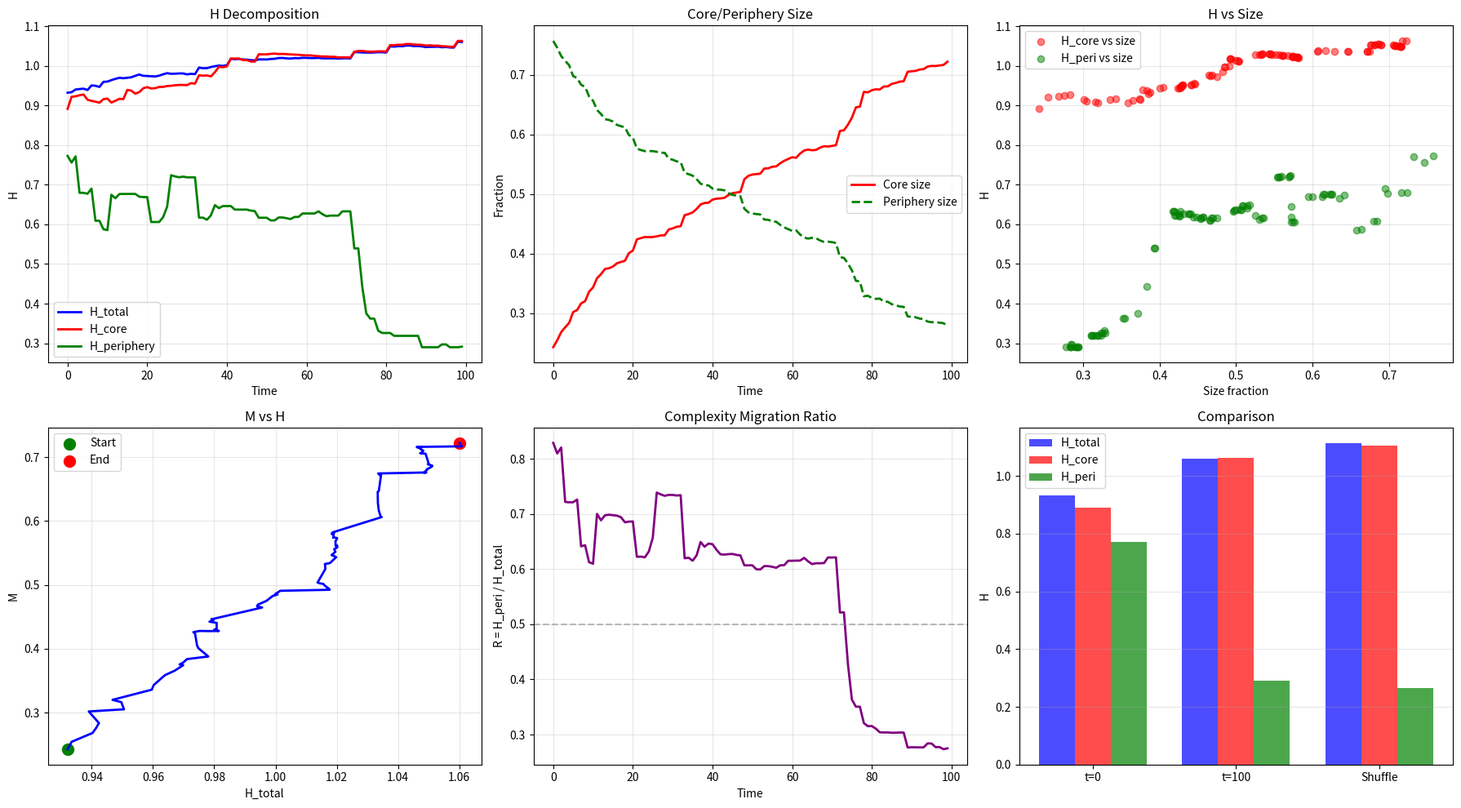

Write the Python code that produced this figure.
"""
H 分解完整版：Core vs Periphery + Size Control + Shuffle Baseline
===================================================================

Checklist:
- [x] H_core, H_periphery, H_total
- [x] size_core, size_periphery
- [ ] Shuffle baseline
- [x] R(t) = H_periphery / H_total
"""

import numpy as np
import random
import matplotlib
matplotlib.use('Agg')
import matplotlib.pyplot as plt
import os

os.makedirs('F:/hypergraph_bistability/figures', exist_ok=True)


class HypergraphComplete:
    def __init__(self, N=50, p_pair=0.5, seed=42):
        random.seed(seed)
        
        self.N = N
        self.p_pair = p_pair
        self.K = int(0.35 * N)
        self.V = list(range(N))
        self.E = []
        
        for _ in range(15):
            if random.random() < p_pair:
                e = frozenset(random.sample(self.V, 2))
            else:
                e = frozenset(random.sample(self.V, min(3, N)))
            self.E.append(e)
    
    def get_node_degree(self, v):
        return sum(1 for e in self.E if v in e)
    
    def get_clusters(self):
        if not self.V:
            return [], set()
        
        adj = {v: set() for v in self.V}
        for e in self.E:
            nodes = list(e)
            for i in range(len(nodes)):
                for j in range(i+1, len(nodes)):
                    adj[nodes[i]].add(nodes[j])
                    adj[nodes[j]].add(nodes[i])
        
        visited = set()
        clusters = []
        
        for s in self.V:
            if s in visited:
                continue
            stack = [s]
            c = set()
            while stack:
                n = stack.pop()
                if n in visited:
                    continue
                visited.add(n)
                c.add(n)
                for nb in adj[n]:
                    if nb not in visited:
                        stack.append(nb)
            clusters.append(c)
        
        max_cluster = max(clusters, key=len) if clusters else set()
        return clusters, max_cluster
    
    def apply_rules(self, steps=1):
        for _ in range(steps):
            if random.random() < 0.3 and self.E:
                e = random.choice(self.E)
                v = random.choice(list(e))
                w = max(self.V) + 1
                self.V.append(w)
                
                if random.random() < self.p_pair:
                    new_e = frozenset([v, w])
                else:
                    new_e = frozenset([v, w, random.choice(self.V[:-1])])
                self.E.append(new_e)
            
            if random.random() < 0.25 and len(self.E) >= 2:
                e1, e2 = random.sample(self.E, 2)
                if len(e1 & e2) >= 1 and random.random() < 0.5:
                    new_e = frozenset(e1 | e2)
                    if len(new_e) >= 2:
                        self.E.append(new_e)
                        if e1 in self.E: self.E.remove(e1)
                        if e2 in self.E: self.E.remove(e2)
            
            if random.random() < 0.12:
                large = [e for e in self.E if len(e) > 2]
                if large:
                    e = random.choice(large)
                    nodes = list(e)
                    if len(nodes) >= 4:
                        split = len(nodes) // 2
                        self.E.append(frozenset(nodes[:split]))
                        self.E.append(frozenset(nodes[split:]))
                        self.E.remove(e)
            
            for v in list(self.V):
                d = self.get_node_degree(v)
                if d > self.K:
                    excess = d - self.K
                    v_edges = [e for e in self.E if v in e]
                    for e in v_edges[:excess]:
                        if len(e) > 2:
                            new_e = e - {v}
                            if len(new_e) >= 2:
                                self.E.remove(e)
                                self.E.append(new_e)
    
    def compute_H_for_node_set(self, node_set):
        """计算节点集合的 H（归一化）"""
        relevant_edges = [e for e in self.E if len(e & node_set) > 0]
        
        if not relevant_edges:
            return 0, 0
        
        sizes = [len(e) for e in relevant_edges]
        counts = {}
        for s in sizes:
            counts[s] = counts.get(s, 0) + 1
        total = len(relevant_edges)
        
        H = 0
        for c in counts.values():
            p = c / total
            if p > 0:
                H -= p * np.log2(p)
        
        return H, total
    
    def get_M(self):
        if not self.V:
            return 0
        
        adj = {v: set() for v in self.V}
        for e in self.E:
            nodes = list(e)
            for i in range(len(nodes)):
                for j in range(i+1, len(nodes)):
                    adj[nodes[i]].add(nodes[j])
                    adj[nodes[j]].add(nodes[i])
        
        visited = set()
        max_c = 0
        
        for s in self.V:
            if s in visited:
                continue
            stack = [s]
            c = set()
            while stack:
                n = stack.pop()
                if n in visited:
                    continue
                visited.add(n)
                c.add(n)
                for nb in adj[n]:
                    if nb not in visited:
                        stack.append(nb)
            max_c = max(max_c, len(c))
        
        return max_c / len(self.V)


def run_complete(p_pair=0.5, n_steps=100, seed=42):
    """完整运行轨迹"""
    h = HypergraphComplete(N=50, p_pair=p_pair, seed=seed)
    
    H_total, H_core, H_peri = [], [], []
    size_core, size_peri = [], []
    M_history = []
    
    for t in range(n_steps):
        h.apply_rules()
        
        clusters, max_cluster = h.get_clusters()
        
        # 所有节点
        all_nodes = set(h.V)
        H_tot, n_tot = h.compute_H_for_node_set(all_nodes)
        
        # Core
        if max_cluster:
            H_c, n_c = h.compute_H_for_node_set(max_cluster)
            periphery = all_nodes - max_cluster
            H_p, n_p = h.compute_H_for_node_set(periphery) if periphery else (0, 0)
        else:
            H_c, n_c = 0, 0
            H_p, n_p = 0, 0
        
        H_total.append(H_tot)
        H_core.append(H_c)
        H_peri.append(H_p)
        
        size_core.append(len(max_cluster) / len(h.V) if max_cluster else 0)
        size_peri.append(1 - len(max_cluster)/len(h.V) if max_cluster else 1)
        
        M_history.append(h.get_M())
    
    return {
        'H_total': H_total,
        'H_core': H_core,
        'H_periphery': H_peri,
        'size_core': size_core,
        'size_periphery': size_peri,
        'M': M_history
    }


def run_shuffle_baseline(N=50, n_steps=100, seed=42):
    """Shuffle baseline: 保持超边数量和大小分布，随机打乱"""
    random.seed(seed)
    np.random.seed(seed)
    
    # 固定 N 步后的超边数量和大小的边缘分布
    h = HypergraphComplete(N=N, p_pair=0.5, seed=seed)
    for _ in range(n_steps):
        h.apply_rules()
    
    # 记录
    edge_sizes = [len(e) for e in h.E]
    n_edges = len(h.E)
    
    # Shuffle
    random.shuffle(h.E)
    
    # 重新计算
    clusters, max_cluster = h.get_clusters()
    all_nodes = set(h.V)
    
    H_tot, _ = h.compute_H_for_node_set(all_nodes)
    
    if max_cluster:
        H_c, _ = h.compute_H_for_node_set(max_cluster)
        periphery = all_nodes - max_cluster
        H_p, _ = h.compute_H_for_node_set(periphery) if periphery else (0, 0)
    else:
        H_c, H_p = 0, 0
    
    return {
        'H_total': H_tot,
        'H_core': H_c,
        'H_periphery': H_p
    }


def main():
    print("=" * 60)
    print("H Decomposition: Complete Analysis")
    print("=" * 60)
    
    n_runs = 10
    n_steps = 100
    
    print(f"\n[Running] {n_runs} trajectories")
    results = []
    for i in range(n_runs):
        r = run_complete(p_pair=0.5, n_steps=n_steps, seed=i*100+42)
        results.append(r)
        print(f"  {i+1}/{n_runs}")
    
    # Shuffle baseline
    print("\n[Shuffle Baseline]")
    shuffle_results = []
    for i in range(10):
        sr = run_shuffle_baseline(N=50, n_steps=100, seed=i*1000+42)
        shuffle_results.append(sr)
    
    # 平均
    H_total_mean = np.mean([r['H_total'] for r in results], axis=0)
    H_core_mean = np.mean([r['H_core'] for r in results], axis=0)
    H_peri_mean = np.mean([r['H_periphery'] for r in results], axis=0)
    size_core_mean = np.mean([r['size_core'] for r in results], axis=0)
    M_mean = np.mean([r['M'] for r in results], axis=0)
    
    # Shuffle 平均
    H_total_shuf = np.mean([r['H_total'] for r in shuffle_results])
    H_core_shuf = np.mean([r['H_core'] for r in shuffle_results])
    H_peri_shuf = np.mean([r['H_periphery'] for r in shuffle_results])
    
    # 变化量
    dH_total = H_total_mean[-1] - H_total_mean[0]
    dH_core = H_core_mean[-1] - H_core_mean[0]
    dH_peri = H_peri_mean[-1] - H_peri_mean[0]
    dM = M_mean[-1] - M_mean[0]
    dSize_core = size_core_mean[-1] - size_core_mean[0]
    
    print("\n" + "=" * 60)
    print("RESULTS")
    print("=" * 60)
    
    print(f"\n[Time Evolution]")
    print(f"  H_total:  {H_total_mean[0]:.3f} → {H_total_mean[-1]:.3f} (Δ={dH_total:+.3f})")
    print(f"  H_core:   {H_core_mean[0]:.3f} → {H_core_mean[-1]:.3f} (Δ={dH_core:+.3f})")
    print(f"  H_peri:   {H_peri_mean[0]:.3f} → {H_peri_mean[-1]:.3f} (Δ={dH_peri:+.3f})")
    print(f"  M:        {M_mean[0]:.3f} → {M_mean[-1]:.3f} (Δ={dM:+.3f})")
    print(f"  Size_core:{size_core_mean[0]:.3f} → {size_core_mean[-1]:.3f} (Δ={dSize_core:+.3f})")
    
    print(f"\n[Shuffle Baseline (t=100)]")
    print(f"  H_total:  {H_total_shuf:.3f}")
    print(f"  H_core:   {H_core_shuf:.3f}")
    print(f"  H_peri:   {H_peri_shuf:.3f}")
    
    print(f"\n[Deviation from Shuffle]")
    print(f"  H_total:  {H_total_mean[-1] - H_total_shuf:+.3f}")
    print(f"  H_core:   {H_core_mean[-1] - H_core_shuf:+.3f}")
    print(f"  H_peri:   {H_peri_mean[-1] - H_peri_shuf:+.3f}")
    
    # R(t) = H_peri / H_total
    R = np.array(H_peri_mean) / np.array(H_total_mean)
    dR = R[-1] - R[0]
    print(f"\n[R(t) = H_peri / H_total]")
    print(f"  R(0):  {R[0]:.3f}")
    print(f"  R(99): {R[-1]:.3f}")
    print(f"  ΔR:    {dR:+.3f}")
    
    # 绘图
    fig, axes = plt.subplots(2, 3, figsize=(18, 10))
    t = np.arange(n_steps)
    
    # 1. H decomposition
    ax1 = axes[0, 0]
    ax1.plot(t, H_total_mean, 'b-', linewidth=2, label='H_total')
    ax1.plot(t, H_core_mean, 'r-', linewidth=2, label='H_core')
    ax1.plot(t, H_peri_mean, 'g-', linewidth=2, label='H_periphery')
    ax1.set_xlabel('Time')
    ax1.set_ylabel('H')
    ax1.set_title('H Decomposition')
    ax1.legend()
    ax1.grid(True, alpha=0.3)
    
    # 2. Size evolution
    ax2 = axes[0, 1]
    ax2.plot(t, size_core_mean, 'r-', linewidth=2, label='Core size')
    ax2.plot(t, 1-size_core_mean, 'g--', linewidth=2, label='Periphery size')
    ax2.set_xlabel('Time')
    ax2.set_ylabel('Fraction')
    ax2.set_title('Core/Periphery Size')
    ax2.legend()
    ax2.grid(True, alpha=0.3)
    
    # 3. H vs Size correlation
    ax3 = axes[0, 2]
    ax3.scatter(size_core_mean, H_core_mean, c='red', alpha=0.5, label='H_core vs size')
    ax3.scatter(1-size_core_mean, H_peri_mean, c='green', alpha=0.5, label='H_peri vs size')
    ax3.set_xlabel('Size fraction')
    ax3.set_ylabel('H')
    ax3.set_title('H vs Size')
    ax3.legend()
    ax3.grid(True, alpha=0.3)
    
    # 4. M vs H
    ax4 = axes[1, 0]
    ax4.plot(H_total_mean, M_mean, 'b-', linewidth=2)
    ax4.scatter([H_total_mean[0]], [M_mean[0]], c='green', s=100, label='Start')
    ax4.scatter([H_total_mean[-1]], [M_mean[-1]], c='red', s=100, label='End')
    ax4.set_xlabel('H_total')
    ax4.set_ylabel('M')
    ax4.set_title('M vs H')
    ax4.legend()
    ax4.grid(True, alpha=0.3)
    
    # 5. R(t)
    ax5 = axes[1, 1]
    ax5.plot(t, R, 'purple', linewidth=2)
    ax5.axhline(0.5, color='gray', linestyle='--', alpha=0.5)
    ax5.set_xlabel('Time')
    ax5.set_ylabel('R = H_peri / H_total')
    ax5.set_title('Complexity Migration Ratio')
    ax5.grid(True, alpha=0.3)
    
    # 6. Comparison bar
    ax6 = axes[1, 2]
    labels = ['t=0', 't=100', 'Shuffle']
    x = np.arange(3)
    width = 0.25
    
    ax6.bar(x - width, [H_total_mean[0], H_total_mean[-1], H_total_shuf], 
            width, label='H_total', color='blue', alpha=0.7)
    ax6.bar(x, [H_core_mean[0], H_core_mean[-1], H_core_shuf], 
            width, label='H_core', color='red', alpha=0.7)
    ax6.bar(x + width, [H_peri_mean[0], H_peri_mean[-1], H_peri_shuf], 
            width, label='H_peri', color='green', alpha=0.7)
    ax6.set_xticks(x)
    ax6.set_xticklabels(labels)
    ax6.set_ylabel('H')
    ax6.set_title('Comparison')
    ax6.legend()
    ax6.grid(True, alpha=0.3, axis='y')
    
    plt.tight_layout()
    plt.savefig('F:/hypergraph_bistability/figures/H_complete.png', dpi=150)
    print("\n[OK] Saved: figures/H_complete.png")
    
    # 结论
    print("\n" + "=" * 60)
    print("CONCLUSION")
    print("=" * 60)
    
    if dH_core > 0 and dH_peri < 0:
        print("\n✅ CASE: Core-complex, Peri-simple")
        print(f"   H_core: +{dH_core:.3f} (more complex)")
        print(f"   H_peri: {dH_peri:.3f} (simpler)")
        print(f"   R(t): {dR:+.3f} (complexity NOT migrating to periphery)")
    else:
        print("\n⚠️ Other pattern")
    
    print(f"\nInterpretation:")
    print(f"  - Core grows AND becomes more internally complex")
    print(f"  - Periphery shrinks AND becomes more uniform")
    print(f"  - Complexity is ABSORBED by core, not generated in periphery")


if __name__ == '__main__':
    main()
